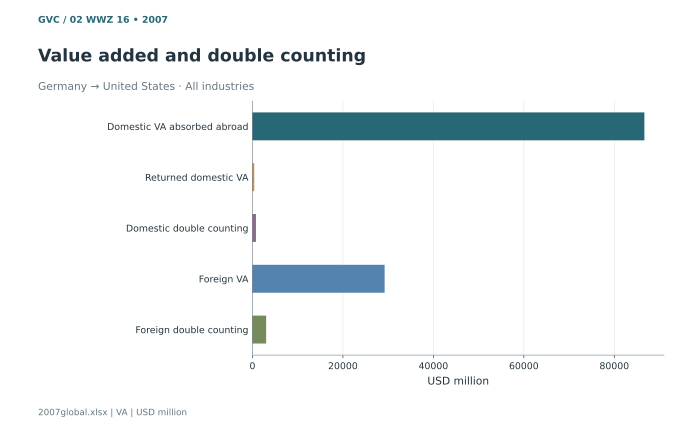

The table this chart was drawn from, first rows:
label, amount
Domestic VA absorbed abroad, 86656
Returned domestic VA, 393.8
Domestic double counting, 777.8
Foreign VA, 29224
Foreign double counting, 3031
